Photos from the image-classification dataset "cashew_leaf_dataset" in the GitHub repository davydon22/CashewNet-An-Ensemble-Deep-Learning-Framework. Its 4 classes are: anthracnose, healthy, leaf miner, red rust.

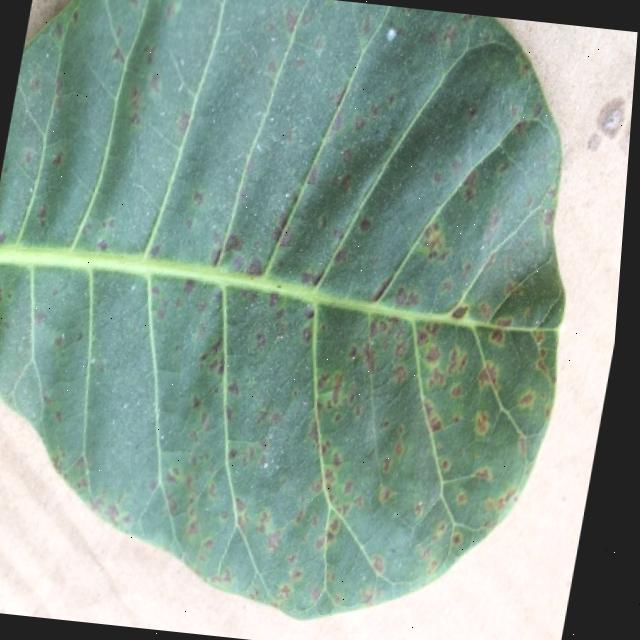
Label: anthracnose

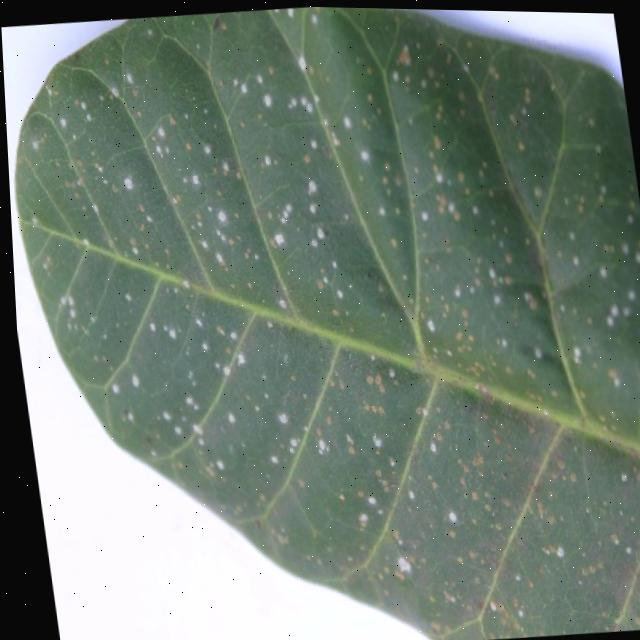
Label: red rust

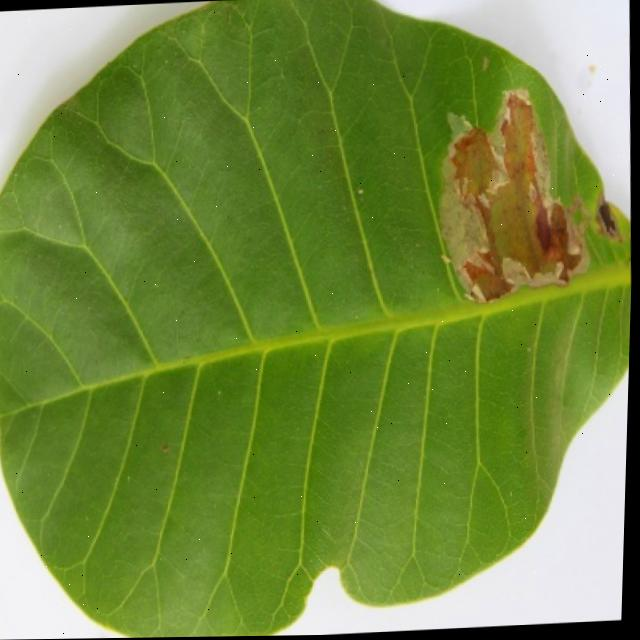
Label: leaf miner

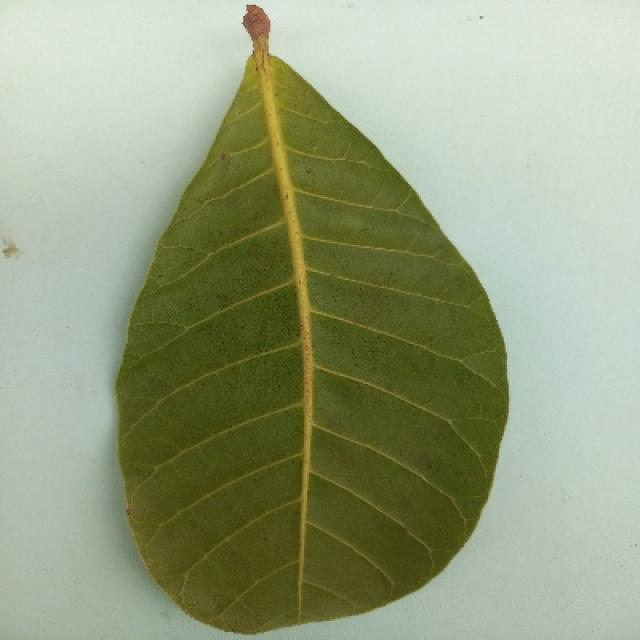
Label: healthy

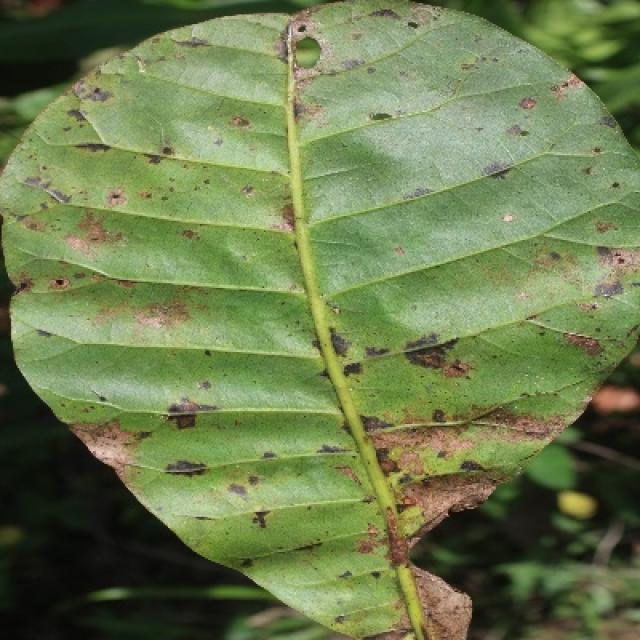
Label: anthracnose

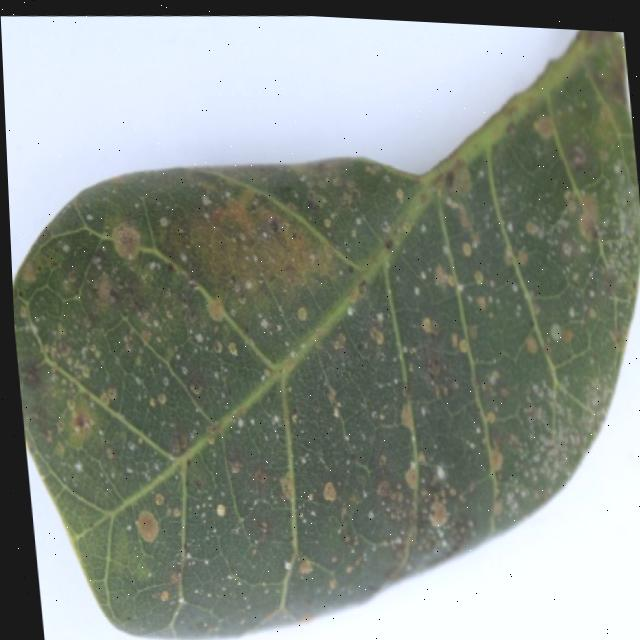
Label: red rust
